Run: headless pygame with SDL's dummy video driver; simulated clock (each Clock.tick advances the game by its frame time, no real sleeping); random seed 0; keys injected as events and as key.get_pressed() state; no mouse input.
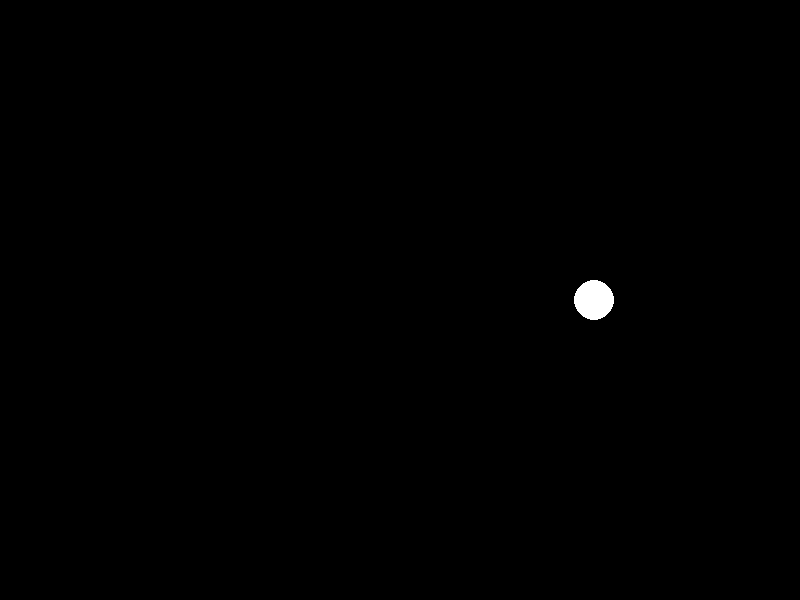
Frame 1 of 4 · flips 1–60 · no input
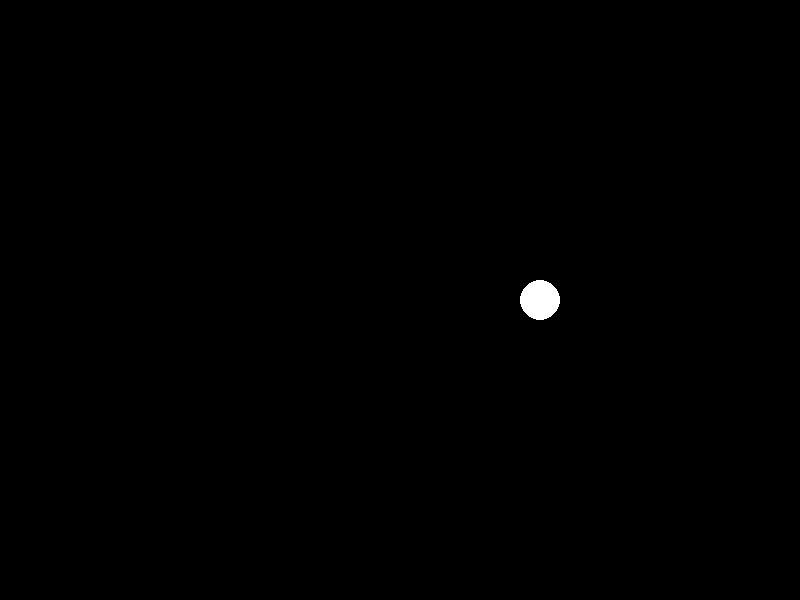
Frame 2 of 4 · flips 61–180 · tapped SPACE, RETURN · held RIGHT (→), D
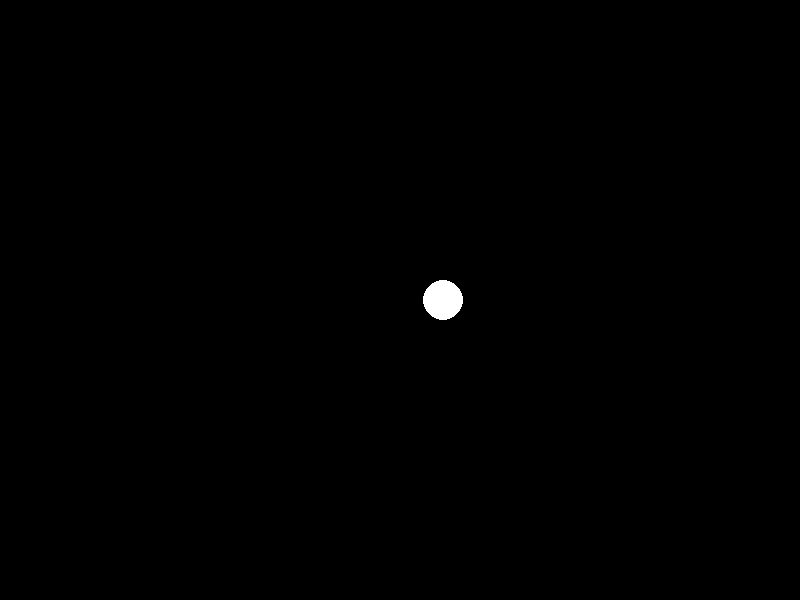
Frame 3 of 4 · flips 181–300 · held DOWN (↓), S
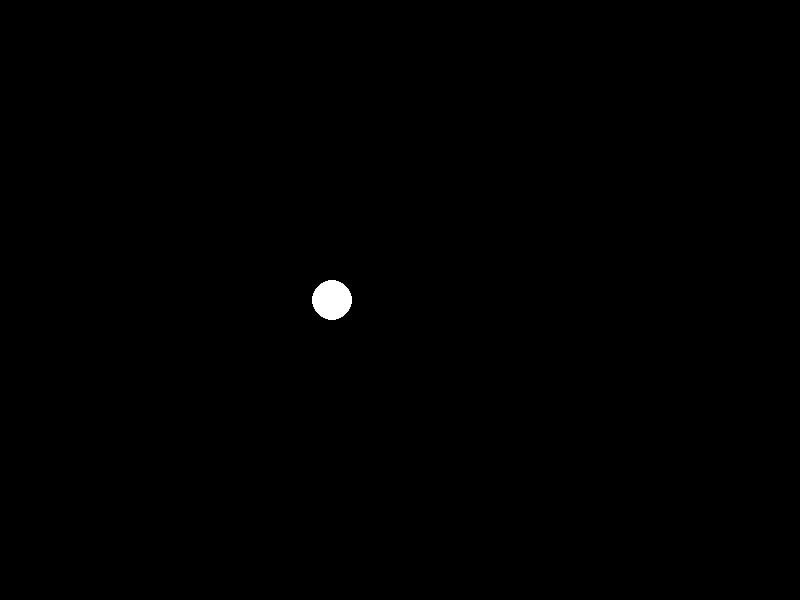
Frame 4 of 4 · flips 301–420 · held LEFT (←), A, UP (↑), W

The pygame program that drew these frames:

import pygame as pg
import sys
import time
W = 800
H = 600
sc = pg.display.set_mode((W, H))



m = 1
k = 100
x = 2
vx = 0
t = 0
dt = 0.01
toe = 10

X = []
T = []
st = time.time_ns()
framerate = 60

while 1:
    for event in pg.event.get():
        if event.type == pg.QUIT:
            pg.quit()
            sys.exit()

    a = -(k*x)/m
    vx += a*dt
    x += vx*dt
    X.append(x)
    T.append(t)
    t += dt
    sc.fill((0,0,0))
    pg.draw.circle(sc, (255,255,255), (W/2 + x*100, H/2), 20)
    pg.display.update()
    st += 1/framerate*10**9
    while time.time_ns() < st:
        pass
